Run: headless pygame with SDL's dummy video driver; simulated clock (each Clock.tick advances the game by its frame time, no real sleeping); random seed 0; keys injected as events and as key.get_pressed() state; no mouse input.
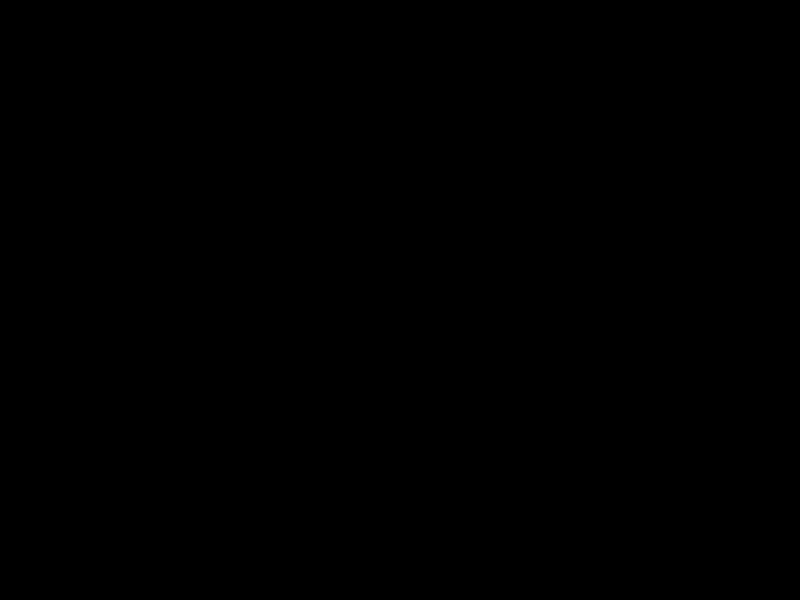
Frame 1 of 4 · flips 1–60 · no input
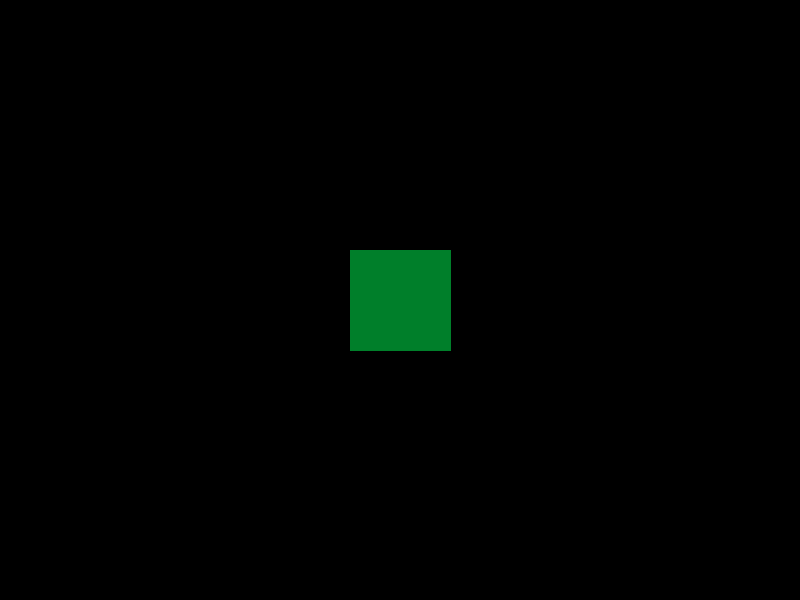
Frame 2 of 4 · flips 61–180 · tapped SPACE, RETURN · held RIGHT (→), D
Frame 3 of 4 · flips 181–300 · held DOWN (↓), S · screen unchanged from frame 2, image omitted
Frame 4 of 4 · flips 301–420 · held LEFT (←), A, UP (↑), W · screen unchanged from frame 3, image omitted

The pygame program that drew these frames:

import os
import math

from operator import itemgetter
import pygame

os.environ['PYGAME_HIDE_SUPPORT_PROMPT'] = "hide"
pygame.init()

FPS = 60
WIDTH = 800
HEIGHT = 600
K = 100
HUE = 140
NX = WIDTH/2 - (K / 2)
NY = HEIGHT/2 - (K / 2)

screen = pygame.display.set_mode((WIDTH, HEIGHT))
clock = pygame.time.Clock()
angle = 0

# cube - 100
# x y z - пока x и z [0, 2]
coordinates = [[0, -50, 50, 50], [1, 50, 50, 50], [2, 50, -50, 50], [3, -50, -50, 50],
               [4, -50, 50, -50], [5, 50, 50, -50], [6, 50, -50, -50], [7, -50, -50, -50]]

segments = [[0, 0, 1], [1, 0, 3], [2, 0, 4], [3, 1, 2], 
            [4, 1, 5], [5, 2, 3], [6, 2, 6], [7, 3, 7], 
            [8, 4, 5], [9, 4, 7], [10, 5, 6], [11, 6, 7]]

facets = [[0, 0, 3, 5, 1], [1, 3, 4, 6, 10], [2, 8, 9, 10, 11], [3, 1, 2, 7, 9], [4, 0, 2, 4, 8], [5, 5, 6, 7, 11]]

def draw_cube(local_angle, local_coordinates, local_segments, local_facets):
    
    index_polygon = lambda lambda_angle: 3 if ((lambda_angle >= 0 and lambda_angle < 45) or (lambda_angle >= 135 and lambda_angle < 225) or (lambda_angle >= 315 and lambda_angle <= 359)) else 1
    print(index_polygon(local_angle))
    polygon_coordinates = sorted(local_coordinates, key=itemgetter(index_polygon(local_angle)))
    view_coordinates = [sorted(local_coordinates, key=itemgetter(1))[0][1], sorted(local_coordinates, key=itemgetter(1))[-1][1]]
    print(view_coordinates)

    color = pygame.Color(255, 255, 255)
    hsv = color.hsva
    color2 = pygame.Color(255, 255, 255)
    hsv2 = color2.hsva
    color3 = pygame.Color(255, 255, 255)
    hsv3 = color3.hsva

    color.hsva = (HUE, hsv[1] + 100, hsv[2] - 25, hsv[3])
    color2.hsva = (HUE, hsv2[1] + 100, hsv2[2], hsv[3])
    color3.hsva = (HUE, hsv3[1] + 100, hsv3[2] - 50, hsv[3])

    pygame.draw.polygon(screen, color, ((NX, NY), (NX + K, NY),
                                        (NX + K, NY + K), (NX, NY + K)))

    pygame.draw.polygon(screen, color2, ((NX, NY), (NX + K, NY),
                                        (NX + K, NY + K), (NX, NY + K)))

    pygame.draw.polygon(screen, color3, ((NX, NY), (NX + K, NY),
                                        (NX + K, NY + K), (NX, NY + K)))

# draw_cube(angle, coordinates, segments, facets)

while True:

    keys = pygame.key.get_pressed()

    for i in pygame.event.get():
        if i.type == pygame.QUIT:
            pygame.quit()

    if keys[pygame.K_LEFT]:
        angle -= 1
        draw_cube(angle, coordinates, segments, facets)
        print(angle)
    elif keys[pygame.K_RIGHT]:
        angle += 1
        draw_cube(angle, coordinates, segments, facets)
        print(angle)

    pygame.display.update()
    clock.tick(FPS)
